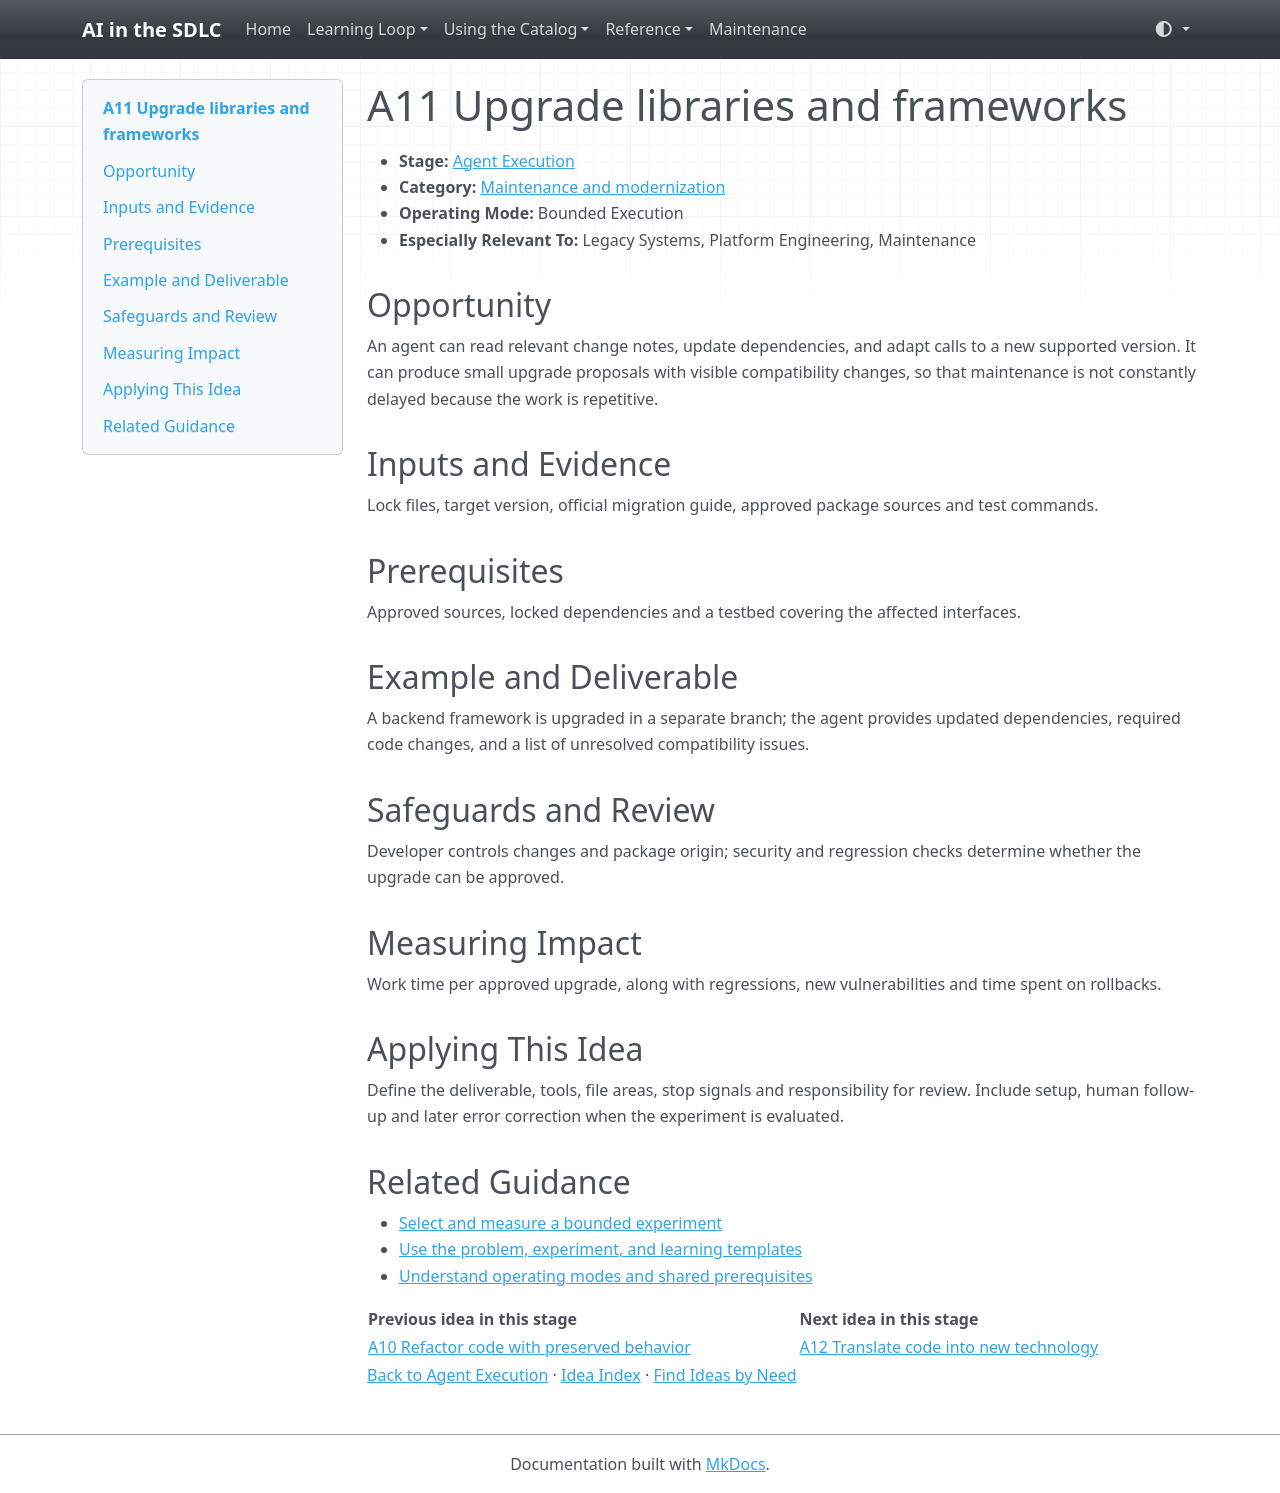

repository: grove/ai-sdlc · page: ideas/A11/index.html · generator: mkdocs

# A11 Upgrade libraries and frameworks

<a id="a11"></a>

- **Stage:** [Agent Execution](../stages/agent-execution.md)
- **Category:** [Maintenance and modernization](../stages/agent-execution.md#a-category-2)
- **Operating Mode:** Bounded Execution
- **Especially Relevant To:** Legacy Systems, Platform Engineering, Maintenance

## Opportunity

An agent can read relevant change notes, update dependencies, and adapt calls to a new supported version. It can produce small upgrade proposals with visible compatibility changes, so that maintenance is not constantly delayed because the work is repetitive.

## Inputs and Evidence

Lock files, target version, official migration guide, approved package sources and test commands.

## Prerequisites

Approved sources, locked dependencies and a testbed covering the affected interfaces.

## Example and Deliverable

A backend framework is upgraded in a separate branch; the agent provides updated dependencies, required code changes, and a list of unresolved compatibility issues.

## Safeguards and Review

Developer controls changes and package origin; security and regression checks determine whether the upgrade can be approved.

## Measuring Impact

Work time per approved upgrade, along with regressions, new vulnerabilities and time spent on rollbacks.

## Applying This Idea

Define the deliverable, tools, file areas, stop signals and responsibility for review. Include setup, human follow-up and later error correction when the experiment is evaluated.

## Related Guidance

- [Select and measure a bounded experiment](../guides/impact-measurement.md)
- [Use the problem, experiment, and learning templates](../templates.md)
- [Understand operating modes and shared prerequisites](../guides/how-to-use.md)

| Previous idea in this stage | Next idea in this stage |
| --- | --- |
| [A10 Refactor code with preserved behavior](A10.md) | [A12 Translate code into new technology](A12.md) |

[Back to Agent Execution](../stages/agent-execution.md) · [Idea Index](../idea-index.md) · [Find Ideas by Need](../guides/find-by-need.md)
